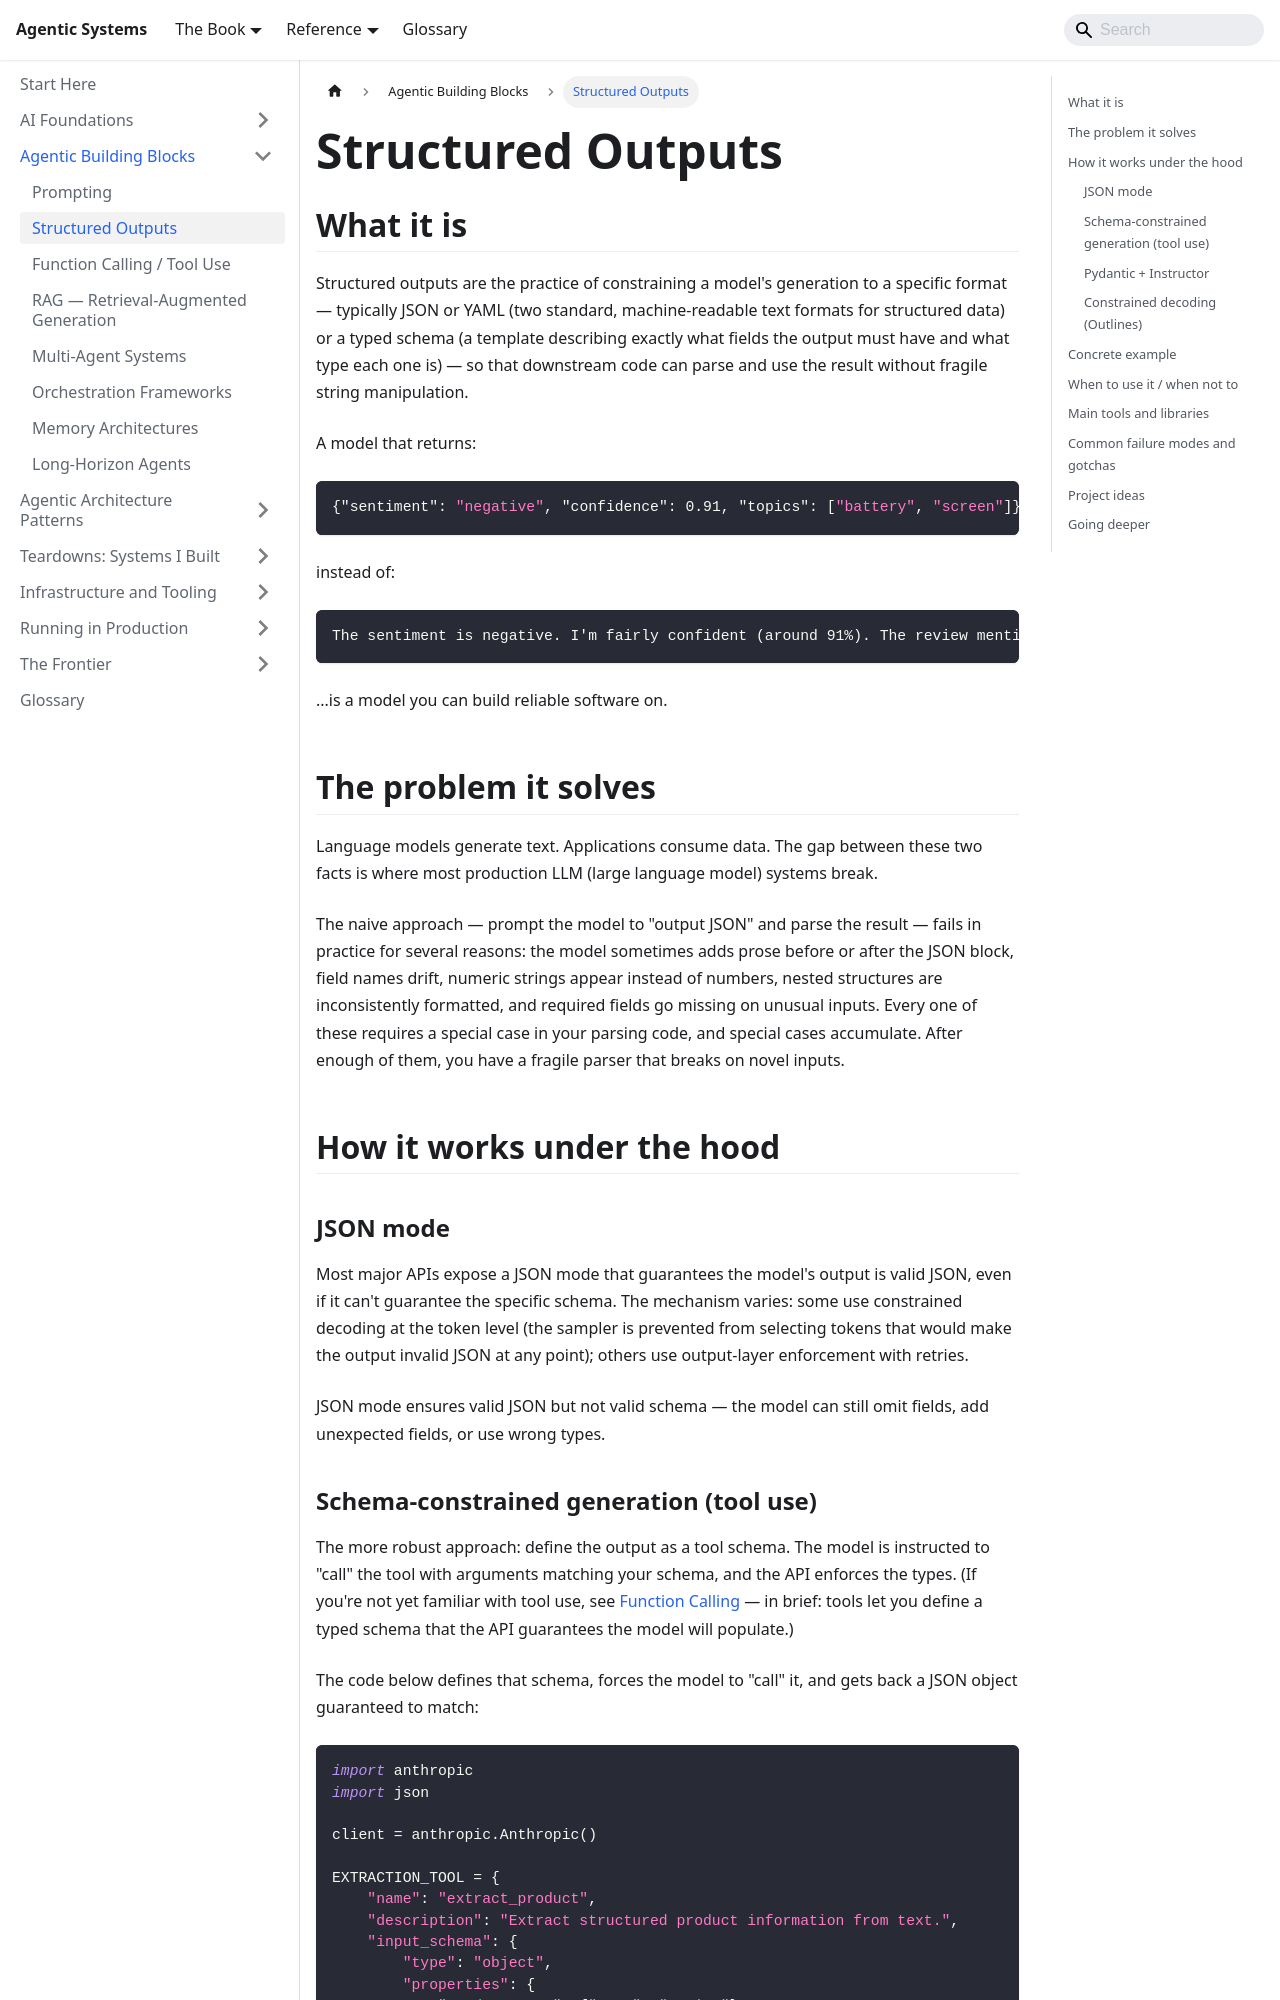

repository: chintan-dshel/aible · page: docs/core-building-blocks/structured-outputs/index.html · generator: docusaurus

---
sidebar_position: 3
title: Structured Outputs
description: Getting reliable JSON, schemas, and typed data from language models — JSON mode, constrained decoding, and Pydantic integration.
---

# Structured Outputs

## What it is

Structured outputs are the practice of constraining a model's generation to a specific format — typically JSON or YAML (two standard, machine-readable text formats for structured data) or a typed schema (a template describing exactly what fields the output must have and what type each one is) — so that downstream code can parse and use the result without fragile string manipulation.

A model that returns:
```json
{"sentiment": "negative", "confidence": 0.91, "topics": ["battery", "screen"]}
```
instead of:
```
The sentiment is negative. I'm fairly confident (around 91%). The review mentions the battery life and the screen.
```
...is a model you can build reliable software on.

## The problem it solves

Language models generate text. Applications consume data. The gap between these two facts is where most production LLM (large language model) systems break.

The naive approach — prompt the model to "output JSON" and parse the result — fails in practice for several reasons: the model sometimes adds prose before or after the JSON block, field names drift, numeric strings appear instead of numbers, nested structures are inconsistently formatted, and required fields go missing on unusual inputs. Every one of these requires a special case in your parsing code, and special cases accumulate. After enough of them, you have a fragile parser that breaks on novel inputs.

## How it works under the hood

### JSON mode

Most major APIs expose a JSON mode that guarantees the model's output is valid JSON, even if it can't guarantee the specific schema. The mechanism varies: some use constrained decoding at the token level (the sampler is prevented from selecting tokens that would make the output invalid JSON at any point); others use output-layer enforcement with retries.

JSON mode ensures valid JSON but not valid schema — the model can still omit fields, add unexpected fields, or use wrong types.
